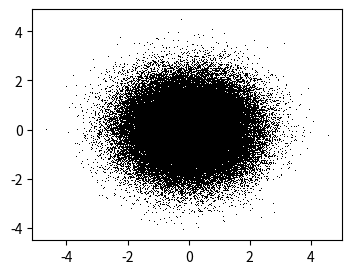

Recreate this plot in Python.
# Load numpy for math/array operations
# and matplotlib for plotting
import numpy as np
import matplotlib.pyplot as plt

%matplotlib inline
# Set up figure size and DPI for screen demo
plt.rcParams['figure.figsize'] = (4,3)
plt.rcParams['figure.dpi'] = 150

#Fill
xvals = np.arange(0,10,0.1)

#Fill Color

#Fill between

randx = np.random.normal(size=int(1e5))
randy = np.random.normal(size=int(1e5))

plt.plot(randx, randy, 'k,')

#Hexbin

#bins

#Mincnt

#Hist2d

